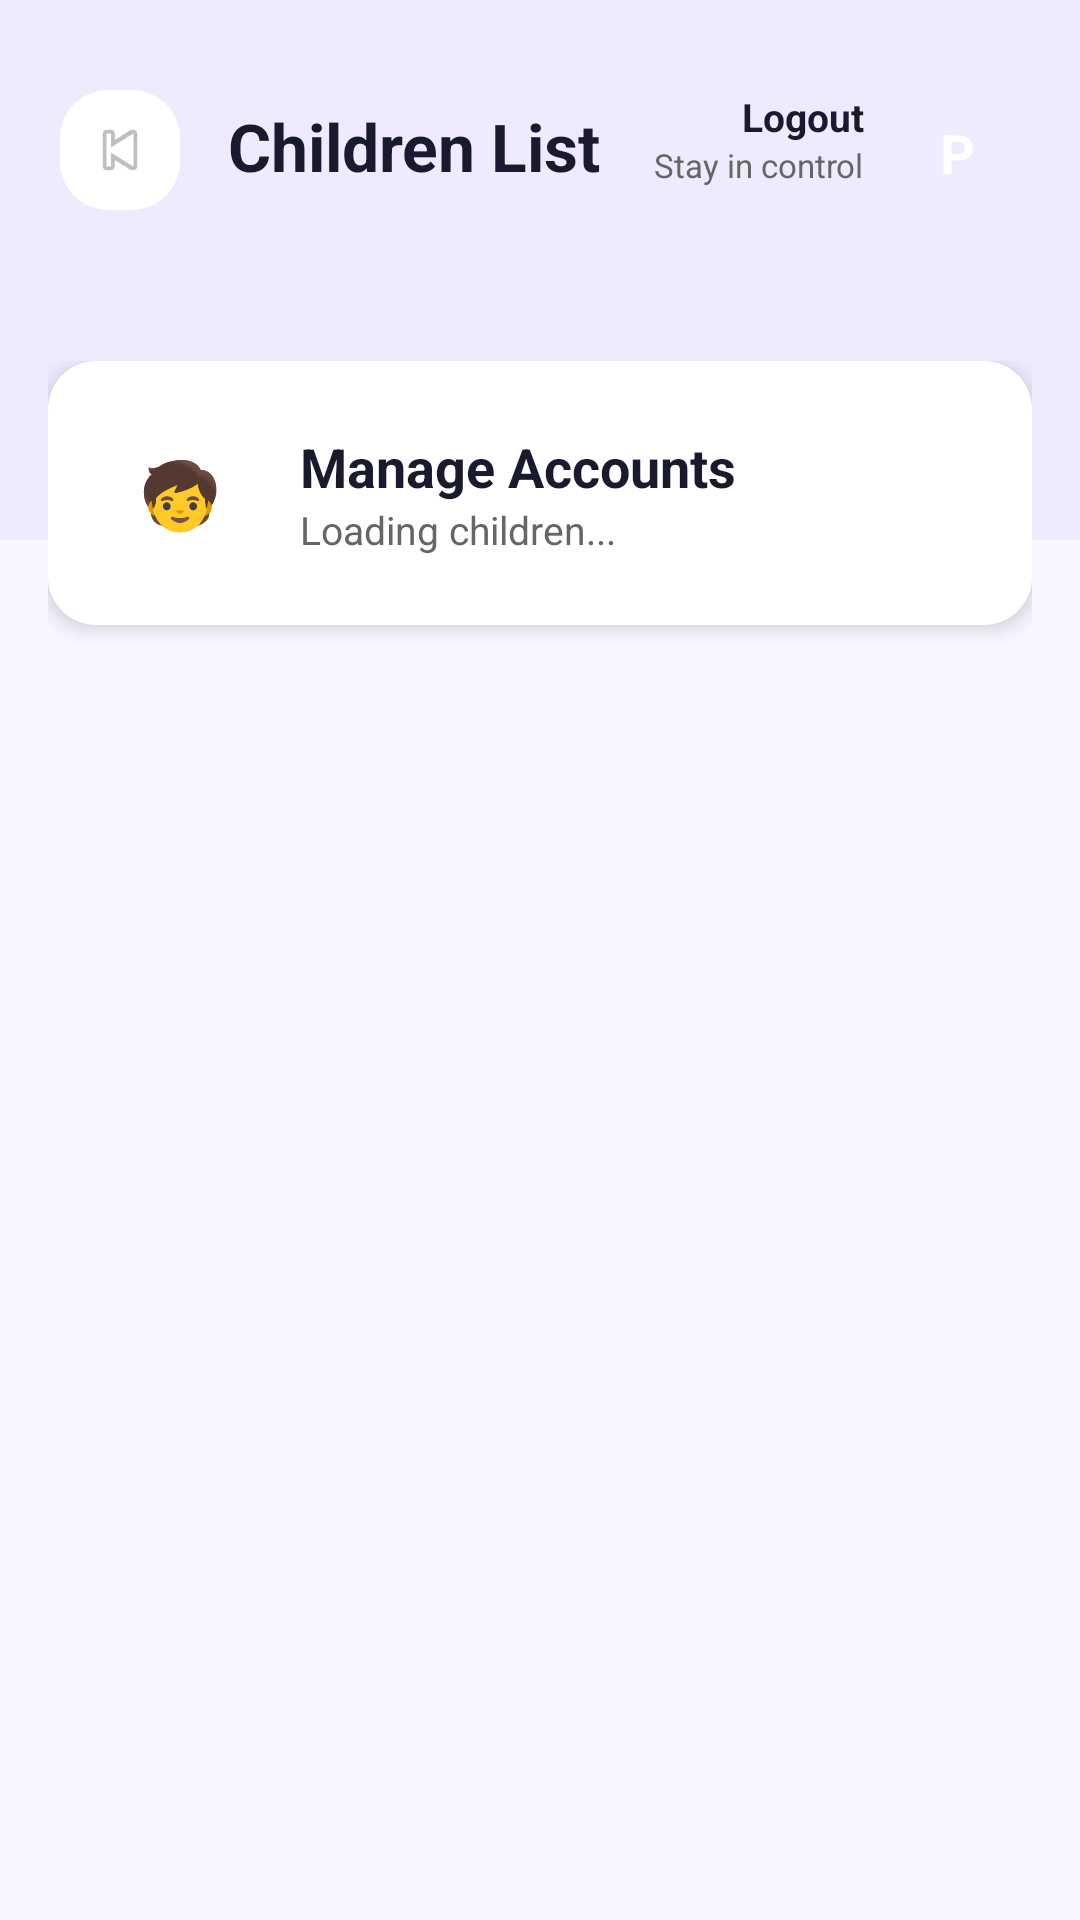

Layout XML and referenced resources for this Android screen:
<!-- AndroidManifest.xml: application theme Theme.Parentral -->
<!-- res/layout/activity_children.xml -->
<?xml version="1.0" encoding="utf-8"?>
<ScrollView xmlns:android="http://schemas.android.com/apk/res/android"
    xmlns:app="http://schemas.android.com/apk/res-auto"
    xmlns:tools="http://schemas.android.com/tools"
    android:layout_width="match_parent"
    android:layout_height="match_parent"
    android:background="@color/bg_purple_light"
    android:fillViewport="true">

    <LinearLayout
        android:layout_width="match_parent"
        android:layout_height="wrap_content"
        android:orientation="vertical">

        
        <RelativeLayout
            android:layout_width="match_parent"
            android:layout_height="180dp"
            android:background="@color/primary_light_purple"
            android:padding="20dp">

            <ImageView
                android:id="@+id/btnBack"
                android:layout_width="40dp"
                android:layout_height="40dp"
                android:src="@android:drawable/ic_media_previous"
                android:background="@drawable/card_background"
                android:padding="8dp"
                android:layout_alignParentStart="true"
                android:layout_marginTop="10dp"
                android:contentDescription="Back" />

            <TextView
                android:layout_width="wrap_content"
                android:layout_height="wrap_content"
                android:text="Children List"
                android:textSize="22sp"
                android:textStyle="bold"
                android:textColor="@color/text_dark"
                android:layout_toEndOf="@id/btnBack"
                android:layout_marginStart="16dp"
                android:layout_marginTop="14dp" />

            
            <LinearLayout
                android:layout_width="wrap_content"
                android:layout_height="wrap_content"
                android:layout_alignParentEnd="true"
                android:layout_marginTop="10dp"
                android:gravity="end"
                android:orientation="horizontal">

                <LinearLayout
                    android:layout_width="wrap_content"
                    android:layout_height="wrap_content"
                    android:orientation="vertical"
                    android:layout_marginEnd="10dp"
                    android:gravity="end">

                    <TextView
                        android:id="@+id/tvLogout"
                        android:layout_width="wrap_content"
                        android:layout_height="wrap_content"
                        android:text="Logout"
                        android:textStyle="bold"
                        android:textColor="@color/text_dark"
                        android:textSize="13sp" />

                    <TextView
                        android:layout_width="wrap_content"
                        android:layout_height="wrap_content"
                        android:text="Stay in control"
                        android:textColor="@color/text_gray_medium"
                        android:textSize="11sp" />
                </LinearLayout>

                <TextView
                    android:id="@+id/tvProfileInitial"
                    android:layout_width="42dp"
                    android:layout_height="42dp"
                    android:background="@drawable/bg_circle_purple"
                    android:backgroundTint="@color/primary_purple"
                    android:text="P"
                    android:textColor="#FFFFFF"
                    android:gravity="center"
                    android:textSize="18sp"
                    android:textStyle="bold" />
            </LinearLayout>
        </RelativeLayout>

        
        <LinearLayout
            android:layout_width="match_parent"
            android:layout_height="wrap_content"
            android:orientation="vertical"
            android:paddingHorizontal="16dp"
            android:layout_marginTop="-60dp">

            
            <LinearLayout
                android:layout_width="match_parent"
                android:layout_height="wrap_content"
                android:background="@drawable/card_background"
                android:elevation="4dp"
                android:padding="20dp"
                android:gravity="center_vertical"
                android:layout_marginBottom="24dp">

                <TextView
                    android:layout_width="48dp"
                    android:layout_height="48dp"
                    android:background="@drawable/bg_circle_purple_light"
                    android:text="🧒"
                    android:gravity="center"
                    android:textSize="22sp" />

                <LinearLayout
                    android:layout_width="wrap_content"
                    android:layout_height="wrap_content"
                    android:layout_marginStart="16dp"
                    android:orientation="vertical">

                    <TextView
                        android:layout_width="wrap_content"
                        android:layout_height="wrap_content"
                        android:text="Manage Accounts"
                        android:textColor="@color/text_dark"
                        android:textSize="18sp"
                        android:textStyle="bold" />

                    <TextView
                        android:id="@+id/tvChildrenCount"
                        android:layout_width="wrap_content"
                        android:layout_height="wrap_content"
                        android:text="Loading children..."
                        android:textColor="@color/text_gray_medium"
                        android:textSize="13sp" />
                </LinearLayout>
            </LinearLayout>

            
            <LinearLayout
                android:id="@+id/childListContainer"
                android:layout_width="match_parent"
                android:layout_height="wrap_content"
                android:orientation="vertical" />

        </LinearLayout>
    </LinearLayout>
</ScrollView>
<!-- resources referenced by this layout -->
<resources>
  <color name="bg_purple_light">#F8F7FF</color>
  <color name="primary_light_purple">#F0EAFF</color>
  <color name="primary_purple">#7E57C2</color>
  <color name="text_dark">#1A1A2E</color>
  <color name="text_gray_medium">#666666</color>
  <!-- drawable card_background (drawable) -->
  <?xml version="1.0" encoding="utf-8"?>
  <shape xmlns:android="http://schemas.android.com/apk/res/android">
      <solid android:color="@color/background_white" />
      <corners android:radius="16dp" />
  </shape>
  <style name="Theme.Parentral" parent="Base.Theme.Parentral" />
  <color name="background_white">#FFFFFF</color>
  <style name="Base.Theme.Parentral" parent="Theme.Material3.DayNight.NoActionBar">
          <item name="colorPrimary">@color/primary_purple</item>
          <item name="android:windowBackground">@color/background_white</item>
          <item name="android:statusBarColor">@color/background_white</item>
          <item name="android:windowLightStatusBar" tools:targetApi="m">true</item>
      </style>
</resources>
